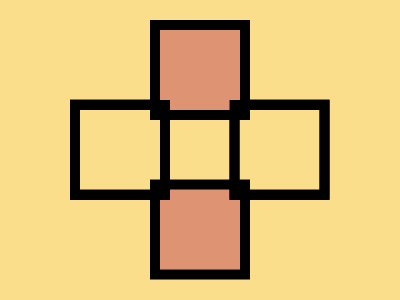

Recreate this image using only HTML and CSS.

<!-- Here added closing tags to format the code properly -->
<!-- Method 1 -->

<p></p>
<style>
    * {
        --b: #FADE8B;
        background: var(--b);

        * {
            border: 11q solid;
            -webkit-box-reflect: var(--a)63q;
            padding: 40;
            position: fixed;
            margin: 20 150;
            --b: #DE9473;
            --a: below;

            * {
                margin: 30-130;
                --b: #0000;
                --a: right
            }
        }
    }
</style>
